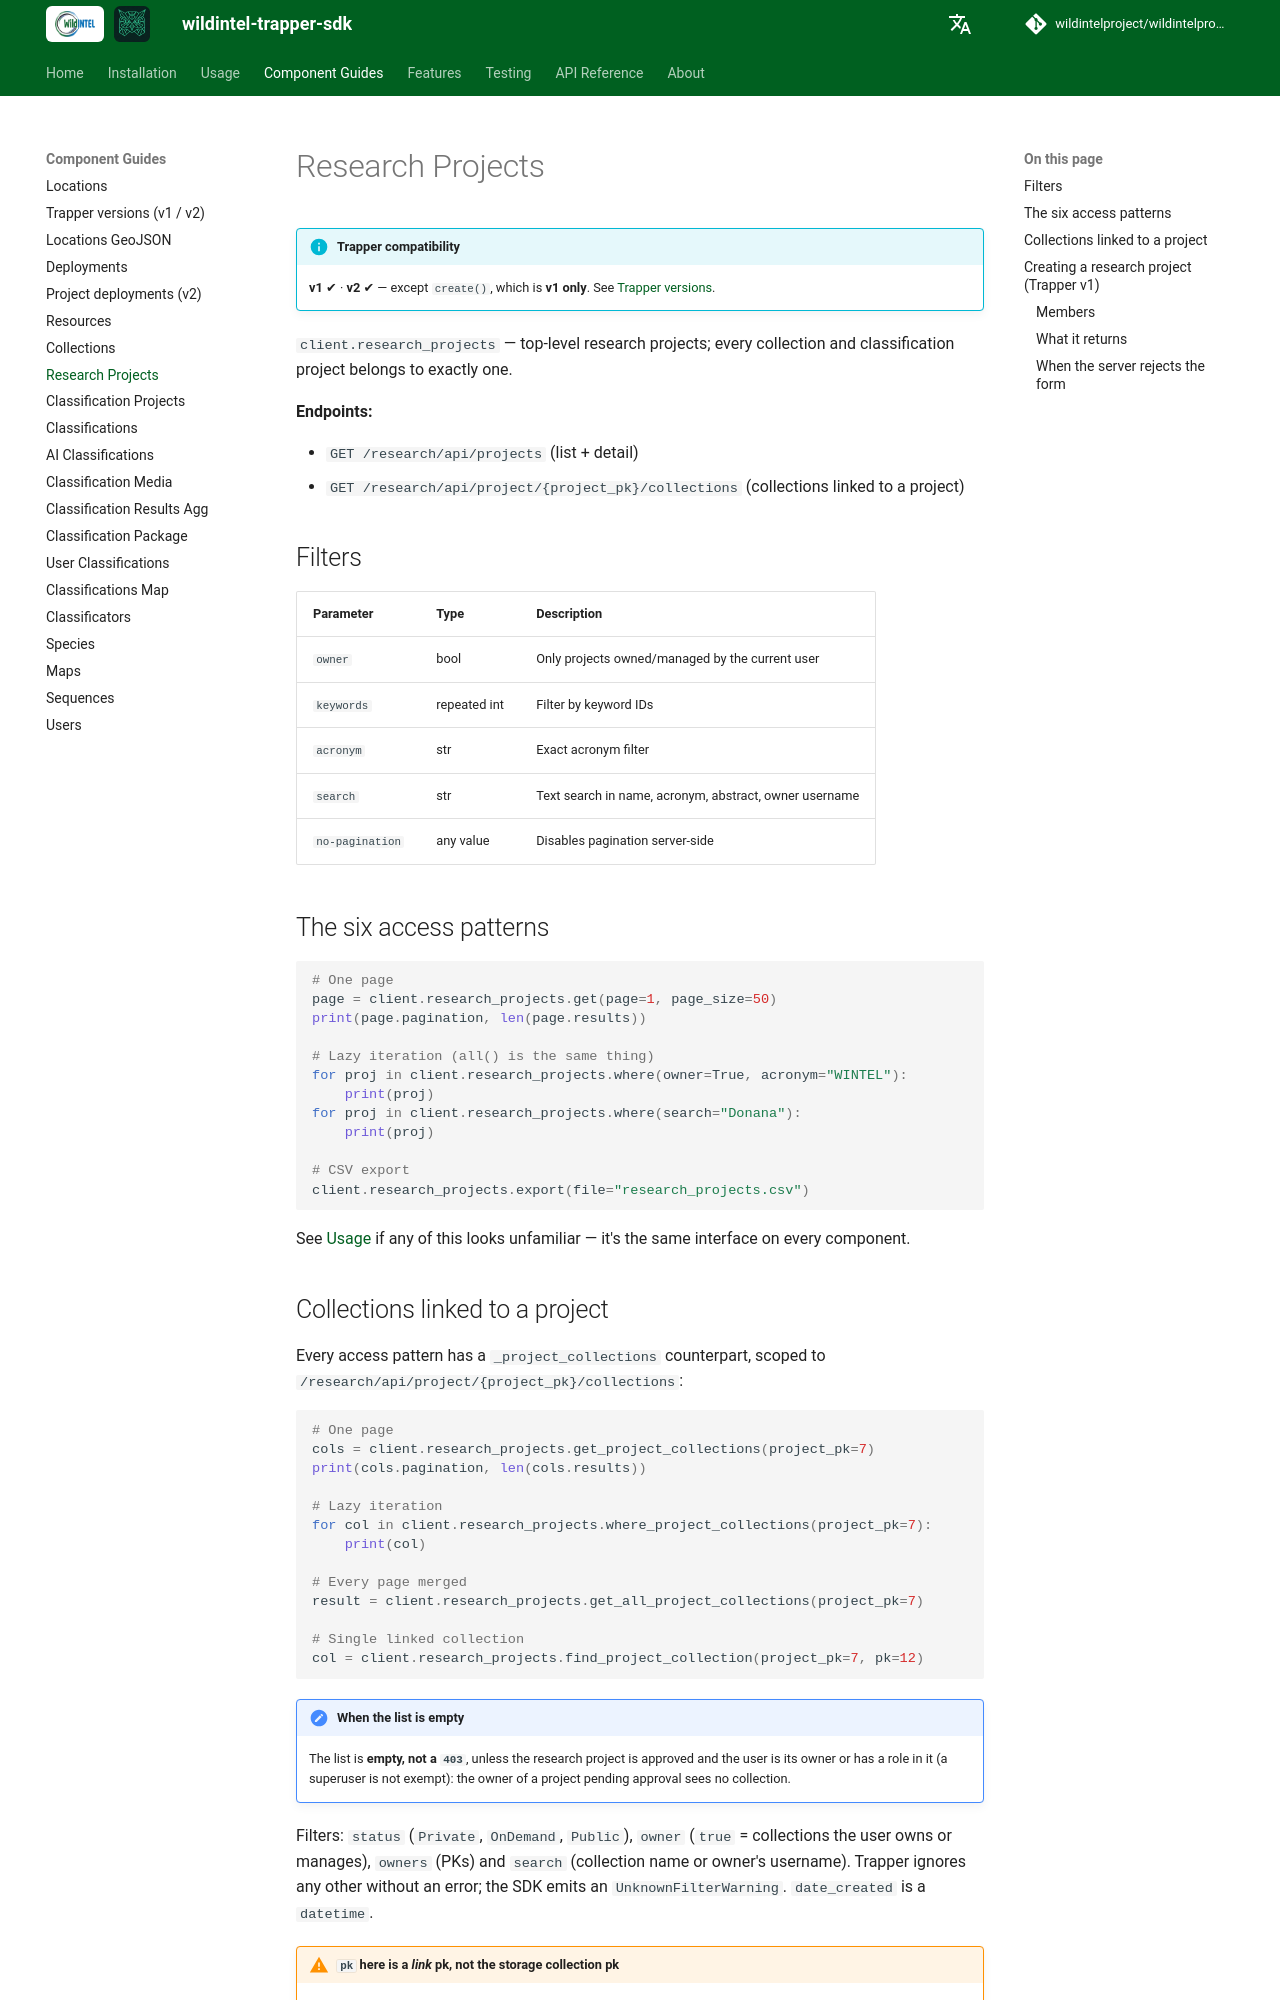

repository: wildintelproject/wildintelproject-trapper-sdk · page: guide/research_projects/index.html · generator: mkdocs

# Research Projects

!!! info "Trapper compatibility"
    **v1** ✔ · **v2** ✔ — except `create()`, which is **v1 only**. See [Trapper versions](versions.md).

`client.research_projects` — top-level research projects; every collection and classification
project belongs to exactly one.

**Endpoints:**

- `GET /research/api/projects` (list + detail)
- `GET /research/api/project/{project_pk}/collections` (collections linked to a project)

## Filters

| Parameter | Type | Description |
|---|---|---|
| `owner` | bool | Only projects owned/managed by the current user |
| `keywords` | repeated int | Filter by keyword IDs |
| `acronym` | str | Exact acronym filter |
| `search` | str | Text search in name, acronym, abstract, owner username |
| `no-pagination` | any value | Disables pagination server-side |

## The six access patterns

```python
# One page
page = client.research_projects.get(page=1, page_size=50)
print(page.pagination, len(page.results))

# Lazy iteration (all() is the same thing)
for proj in client.research_projects.where(owner=True, acronym="WINTEL"):
    print(proj)
for proj in client.research_projects.where(search="Donana"):
    print(proj)

# CSV export
client.research_projects.export(file="research_projects.csv")
```

See [Usage](../usage.md) if any of this looks unfamiliar — it's the same interface on every component.
